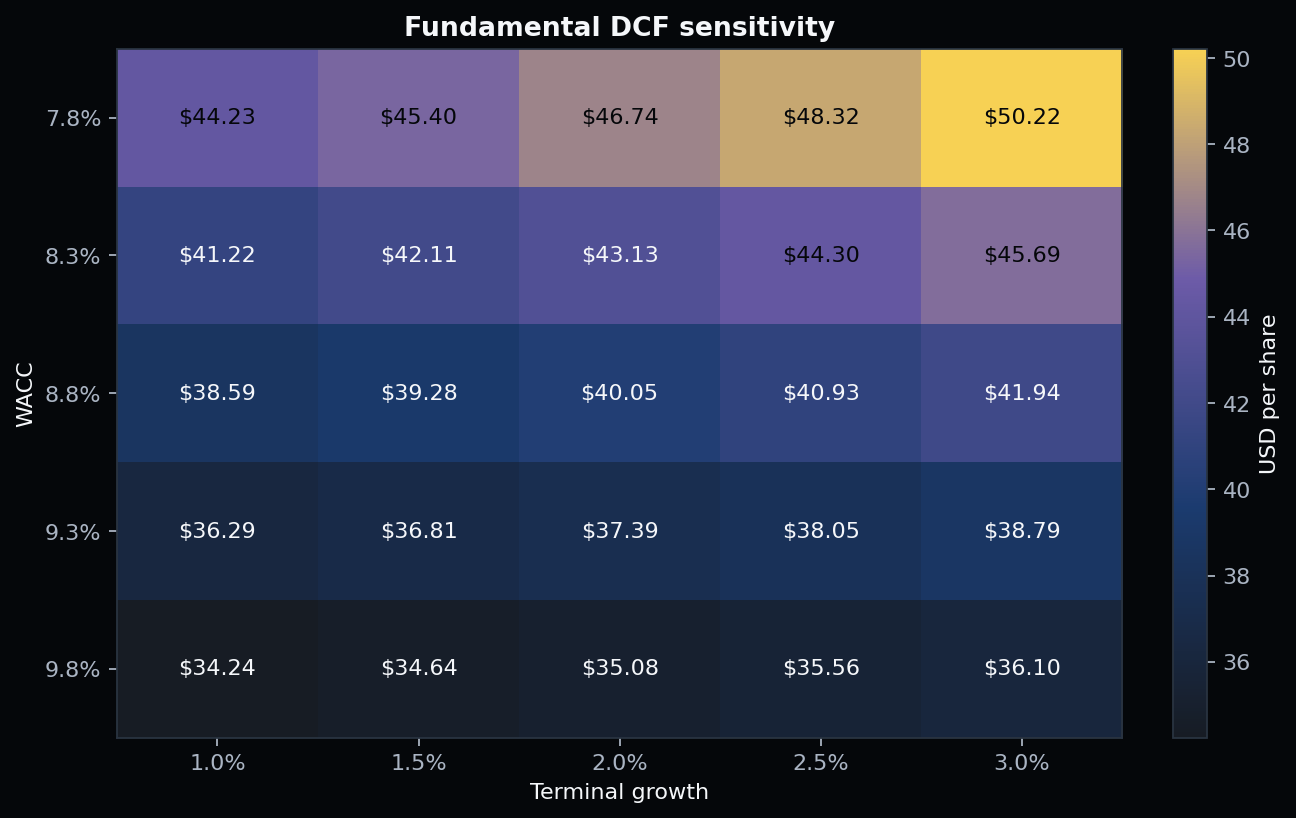

Values plotted in this chart, from the file beside it:
wacc, terminal_growth, value_per_share
0.07763, 0.01, 44.23
0.07763, 0.015, 45.4
0.07763, 0.02, 46.74
0.07763, 0.025, 48.32
0.07763, 0.03, 50.22
0.08263, 0.01, 41.22
0.08263, 0.015, 42.11
0.08263, 0.02, 43.13
0.08263, 0.025, 44.3
0.08263, 0.03, 45.69
0.08763, 0.01, 38.59
0.08763, 0.015, 39.28
0.08763, 0.02, 40.05
0.08763, 0.025, 40.93
0.08763, 0.03, 41.94
0.09263, 0.01, 36.29
0.09263, 0.015, 36.81
0.09263, 0.02, 37.39
0.09263, 0.025, 38.05
0.09263, 0.03, 38.79
0.09763, 0.01, 34.24
0.09763, 0.015, 34.64
0.09763, 0.02, 35.08
0.09763, 0.025, 35.56
0.09763, 0.03, 36.1
